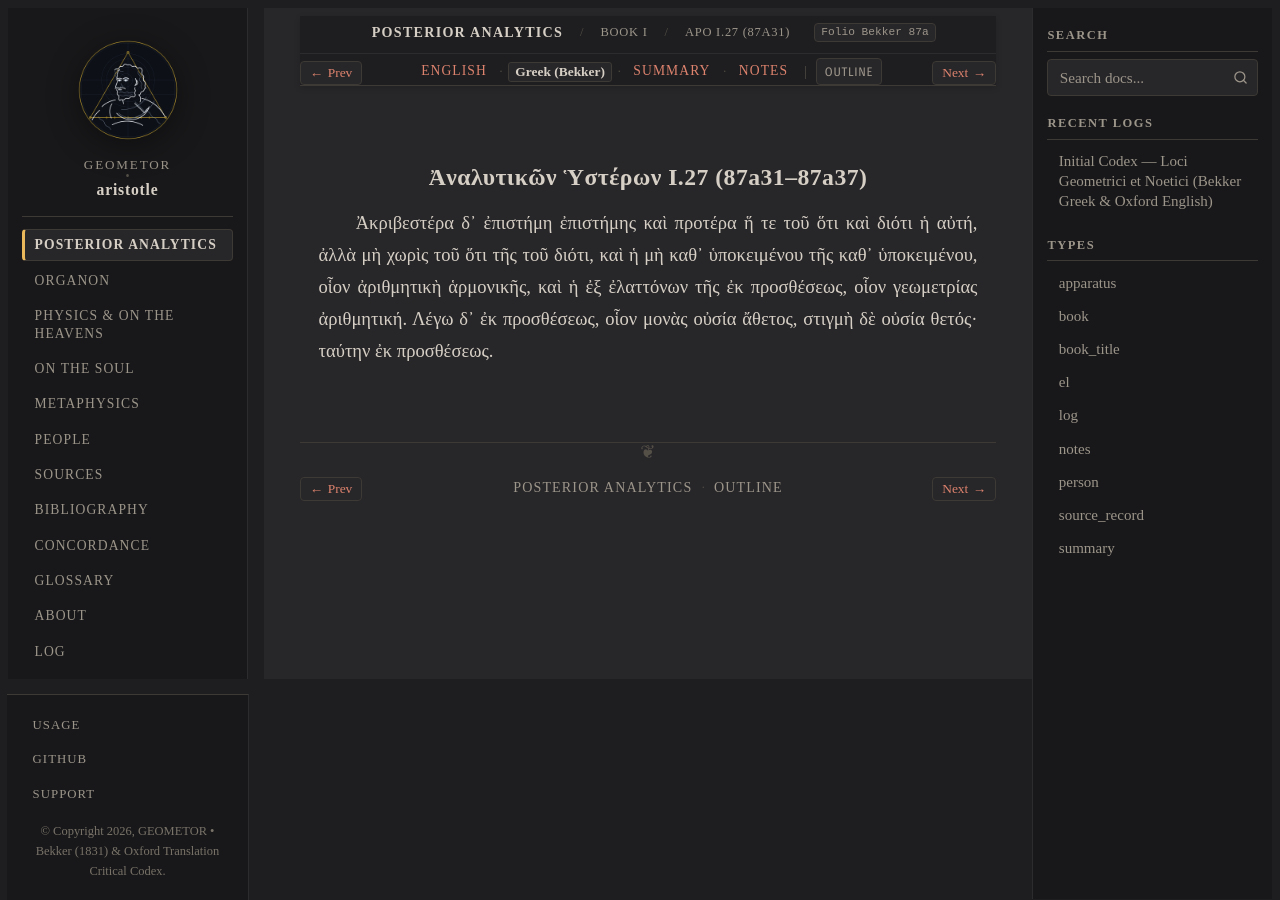

repository: geometor/aristotle · page: analytica_posteriora/book_1/ch_27/greek.html · generator: sphinx

:layout: book
:type: el
:title: Ἀναλυτικῶν Ὑστέρων I.27 (87a31–87a37) — Greek (Bekker)
:canonical_id: APo I.27 (87a31)
:folio: Bekker 87a
:tracks: English: index | Greek: greek | Summary: summary | Notes: notes

.. _liber-1b-universale-et-nous-el-c2:

Ἀναλυτικῶν Ὑστέρων I.27 (87a31–87a37)
-------------------------------------

.. _bekker-el-87a:

.. folio:: Bekker 87a

Ἀκριβεστέρα δ᾿ ἐπιστήμη ἐπιστήμης καὶ προτέρα ἥ τε τοῦ ὅτι καὶ διότι ἡ αὐτή, ἀλλὰ μὴ χωρὶς τοῦ ὅτι τῆς τοῦ διότι, καὶ ἡ μὴ καθ᾿ ὑποκειμένου τῆς καθ᾿ ὑποκειμένου, οἷον ἀριθμητικὴ ἁρμονικῆς, καὶ ἡ ἐξ ἐλαττόνων τῆς ἐκ προσθέσεως, οἷον γεωμετρίας ἀριθμητική. Λέγω δ᾿ ἐκ προσθέσεως, οἷον μονὰς οὐσία ἄθετος, στιγμὴ δὲ οὐσία θετός· ταύτην ἐκ προσθέσεως.
